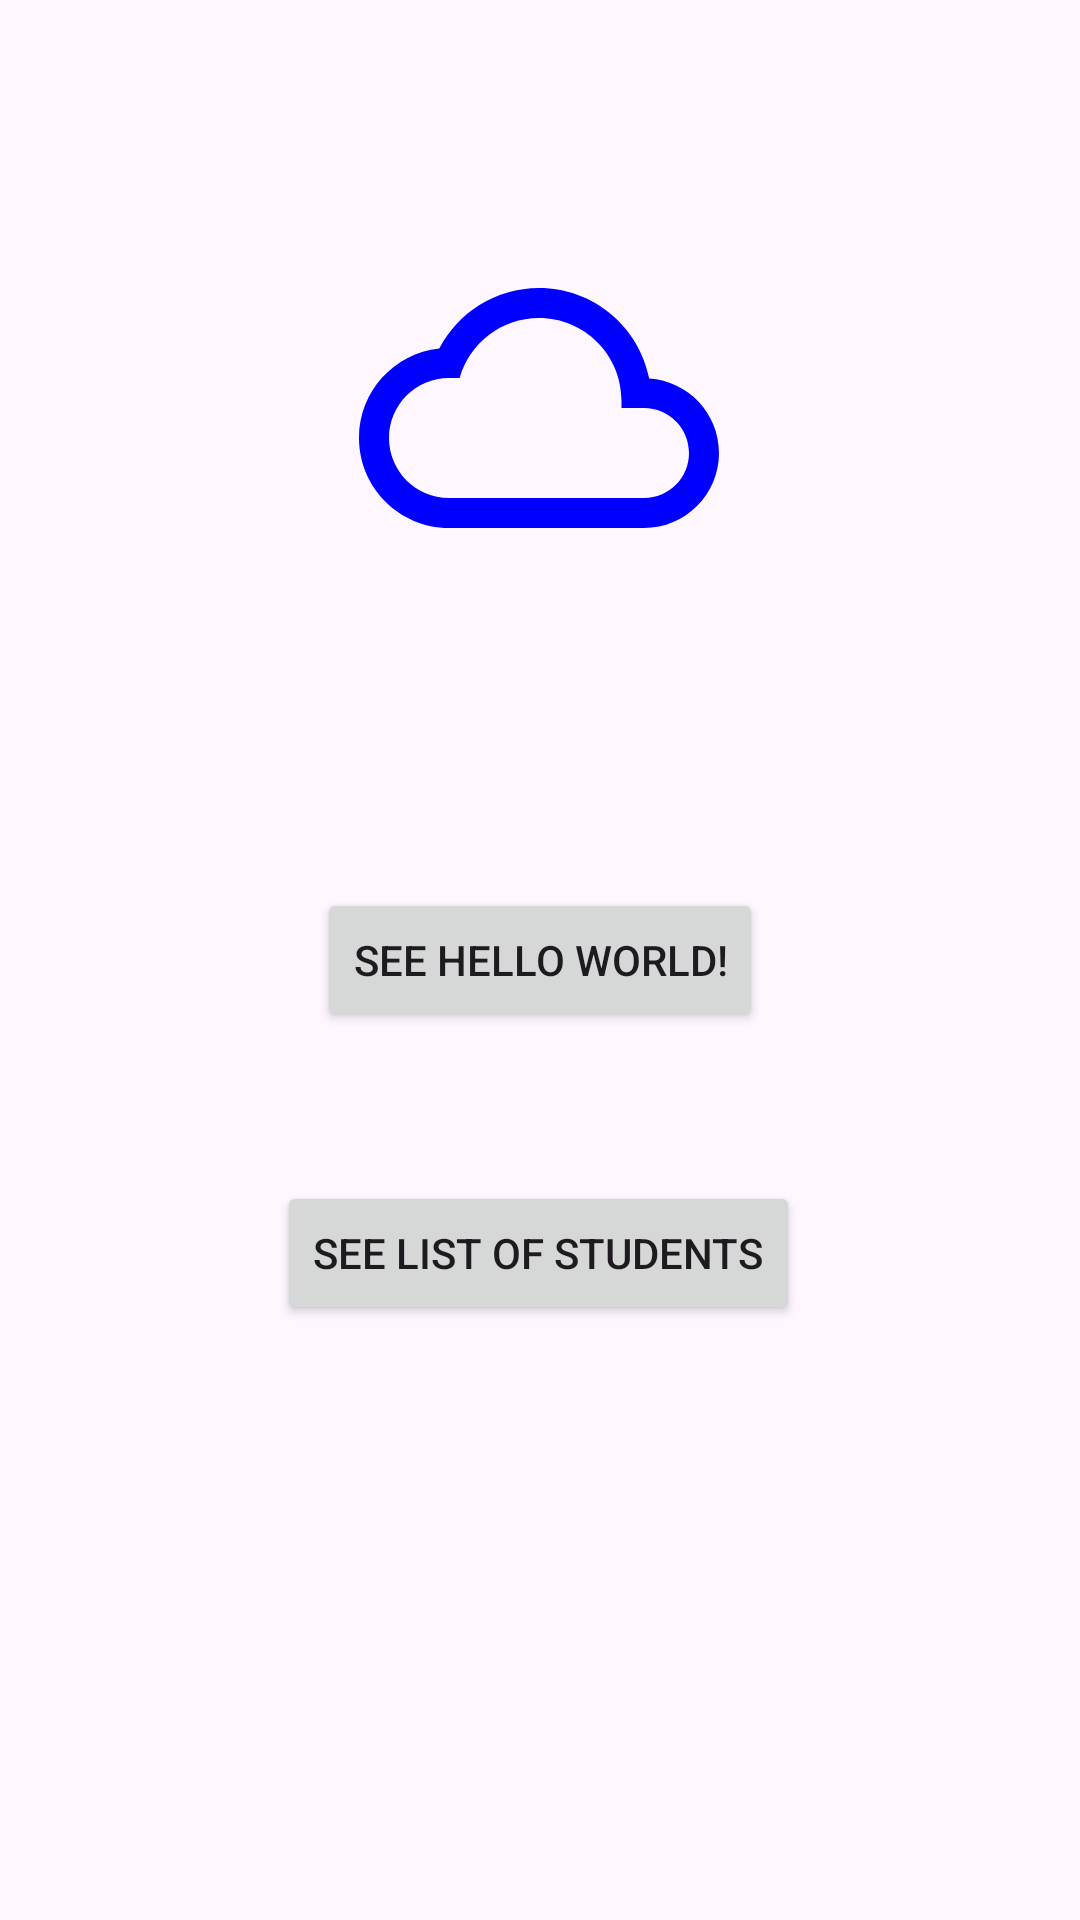

Here is an Android app screen rendered from its layout file. Give the layout XML and the strings, colors and styles it references.
<!-- AndroidManifest.xml: application theme Theme.AplikasiPertama -->
<!-- res/layout/activity_main.xml -->
<?xml version="1.0" encoding="utf-8"?>
<androidx.constraintlayout.widget.ConstraintLayout xmlns:android="http://schemas.android.com/apk/res/android"
    xmlns:app="http://schemas.android.com/apk/res-auto"
    xmlns:tools="http://schemas.android.com/tools"
    android:id="@+id/main"
    android:layout_width="match_parent"
    android:layout_height="match_parent"
    tools:context=".MainActivity">

    <ImageView
        android:id="@+id/iv_avatar"
        android:layout_width="120dp"
        android:layout_height="120dp"
        android:layout_marginBottom="100dp"
        android:cropToPadding="true"
        android:scaleType="centerCrop"
        android:src="@drawable/ic_cloud_blue_24"
        app:layout_constraintBottom_toTopOf="@+id/btn_tombol"
        app:layout_constraintEnd_toEndOf="parent"
        app:layout_constraintHorizontal_bias="0.498"
        app:layout_constraintStart_toStartOf="parent" />

    <TextView
        android:id="@+id/tv_hello"
        android:layout_width="wrap_content"
        android:layout_height="wrap_content"
        app:layout_constraintTop_toBottomOf="@id/iv_avatar"
        app:layout_constraintBottom_toTopOf="@id/btn_tombol"
        app:layout_constraintEnd_toEndOf="parent"
        app:layout_constraintStart_toStartOf="parent"
        app:layout_constraintVertical_bias="0.587" />

    <Button
        android:id="@+id/btn_tombol"
        android:layout_width="wrap_content"
        android:layout_height="wrap_content"
        android:text="See Hello World!"
        app:layout_constraintBottom_toBottomOf="parent"
        app:layout_constraintEnd_toEndOf="parent"
        app:layout_constraintStart_toStartOf="parent"
        app:layout_constraintTop_toTopOf="parent" />

    <Button
        android:id="@+id/btn_nextPage"
        android:layout_width="wrap_content"
        android:layout_height="wrap_content"
        android:text="See List of Students"
        app:layout_constraintBottom_toBottomOf="parent"
        app:layout_constraintEnd_toEndOf="parent"
        app:layout_constraintHorizontal_bias="0.498"
        app:layout_constraintStart_toStartOf="parent"
        app:layout_constraintTop_toBottomOf="@+id/btn_tombol"
        app:layout_constraintVertical_bias="0.2" />

</androidx.constraintlayout.widget.ConstraintLayout>
<!-- resources referenced by this layout -->
<resources>
  <!-- drawable ic_cloud_blue_24 (drawable) -->
  <vector xmlns:android="http://schemas.android.com/apk/res/android" android:height="24dp" android:tint="#0000FF" android:viewportHeight="24" android:viewportWidth="24" android:width="24dp">
        
      <path android:fillColor="@android:color/white" android:pathData="M19.35,10.04C18.67,6.59 15.64,4 12,4 9.11,4 6.6,5.64 5.35,8.04 2.34,8.36 0,10.91 0,14c0,3.31 2.69,6 6,6h13c2.76,0 5,-2.24 5,-5 0,-2.64 -2.05,-4.78 -4.65,-4.96zM19,18H6c-2.21,0 -4,-1.79 -4,-4s1.79,-4 4,-4h0.71C7.37,7.69 9.48,6 12,6c3.04,0 5.5,2.46 5.5,5.5v0.5H19c1.66,0 3,1.34 3,3s-1.34,3 -3,3z"/>
      
  </vector>
  <style name="Theme.AplikasiPertama" parent="Base.Theme.AplikasiPertama" />
  <style name="Base.Theme.AplikasiPertama" parent="Theme.Material3.DayNight">
          
          
      </style>
</resources>
